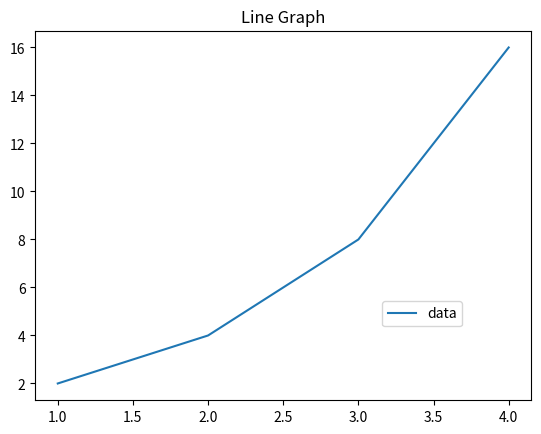

The matplotlib source for this figure:
import matplotlib.pyplot as plt

plt.title('Line Graph') # 타이틀

x = [1,2,3,4]
y = [2,4,8,16]
plt.plot(x,y, label='data')

# plt.legend() # 범례 등록

# plt.legend(loc='upper right') # 우상단 0~10 숫자로도 지정 가능

# plt.legend(loc=5)

plt.legend(loc=(0.7,0.2))

plt.show()